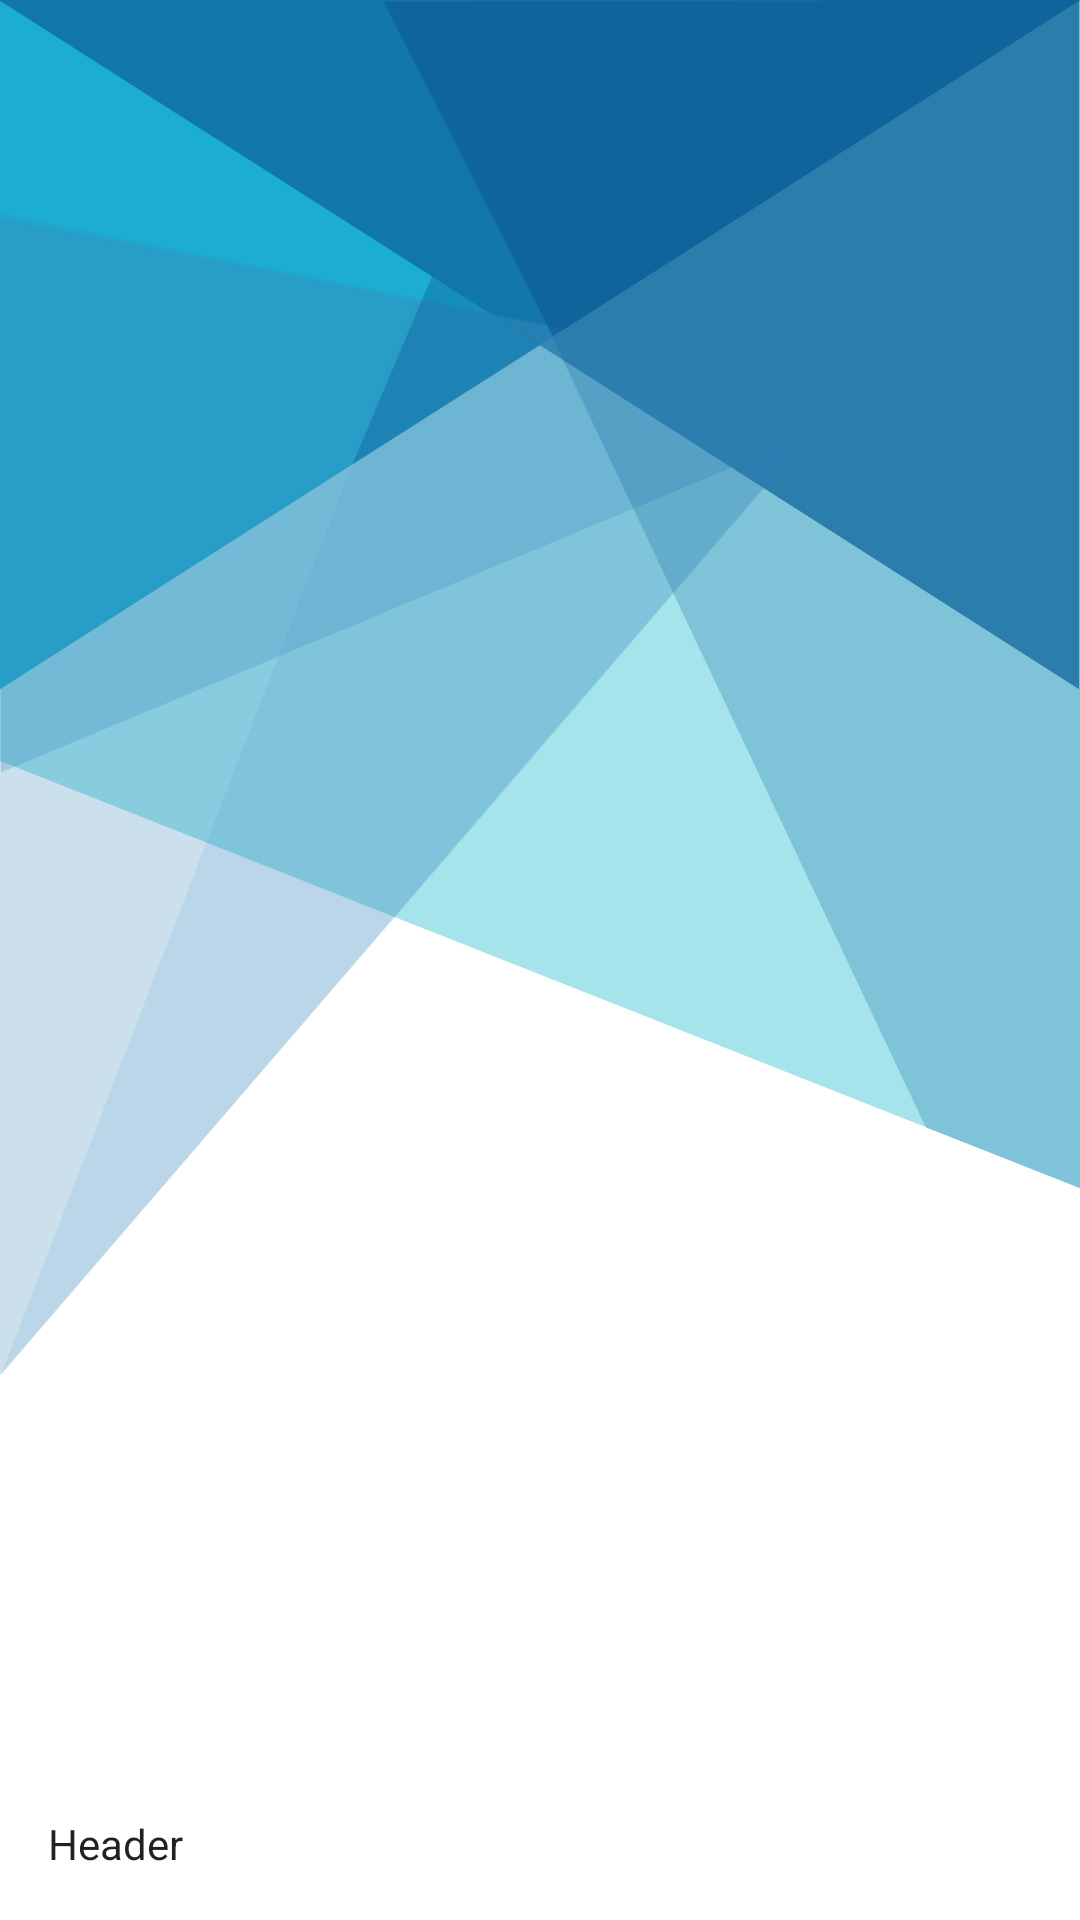

Android layout source for this screen:
<!-- AndroidManifest.xml: application theme AppTheme -->
<!-- res/layout/nav_header.xml -->
<?xml version="1.0" encoding="utf-8"?>
<LinearLayout xmlns:android="http://schemas.android.com/apk/res/android"
    android:layout_width="match_parent"
    android:layout_height="192dp"
    xmlns:tools="http://schemas.android.com/tools"
    android:background="@mipmap/artboard1mdpi"
    android:padding="16dp"
    android:theme="@style/ThemeOverlay.AppCompat.DayNight"
    android:orientation="vertical"
    android:gravity="bottom"
    tools:context=".view.activities.MainActivity">

    <TextView
        android:id="@+id/textHeader"
        android:layout_width="match_parent"
        android:layout_height="wrap_content"
        android:text="Header"
        android:textAppearance="@style/TextAppearance.AppCompat.Body1"/>

</LinearLayout>
<!-- resources referenced by this layout -->
<resources>
  <!-- mipmap artboard1mdpi: jpg bitmap (mipmap-mdpi, 132096 bytes) -->
  <style name="AppTheme" parent="Theme.AppCompat.DayNight.NoActionBar">
          <item name="colorPrimary">@android:color/holo_blue_light</item>
          <item name="colorPrimaryDark">@color/colorPrimaryDark</item>
          <item name="colorAccent">@color/colorAccent</item>
      </style>
  <color name="colorPrimaryDark">#5692BA</color>
  <color name="colorAccent">#03DAC5</color>
</resources>
